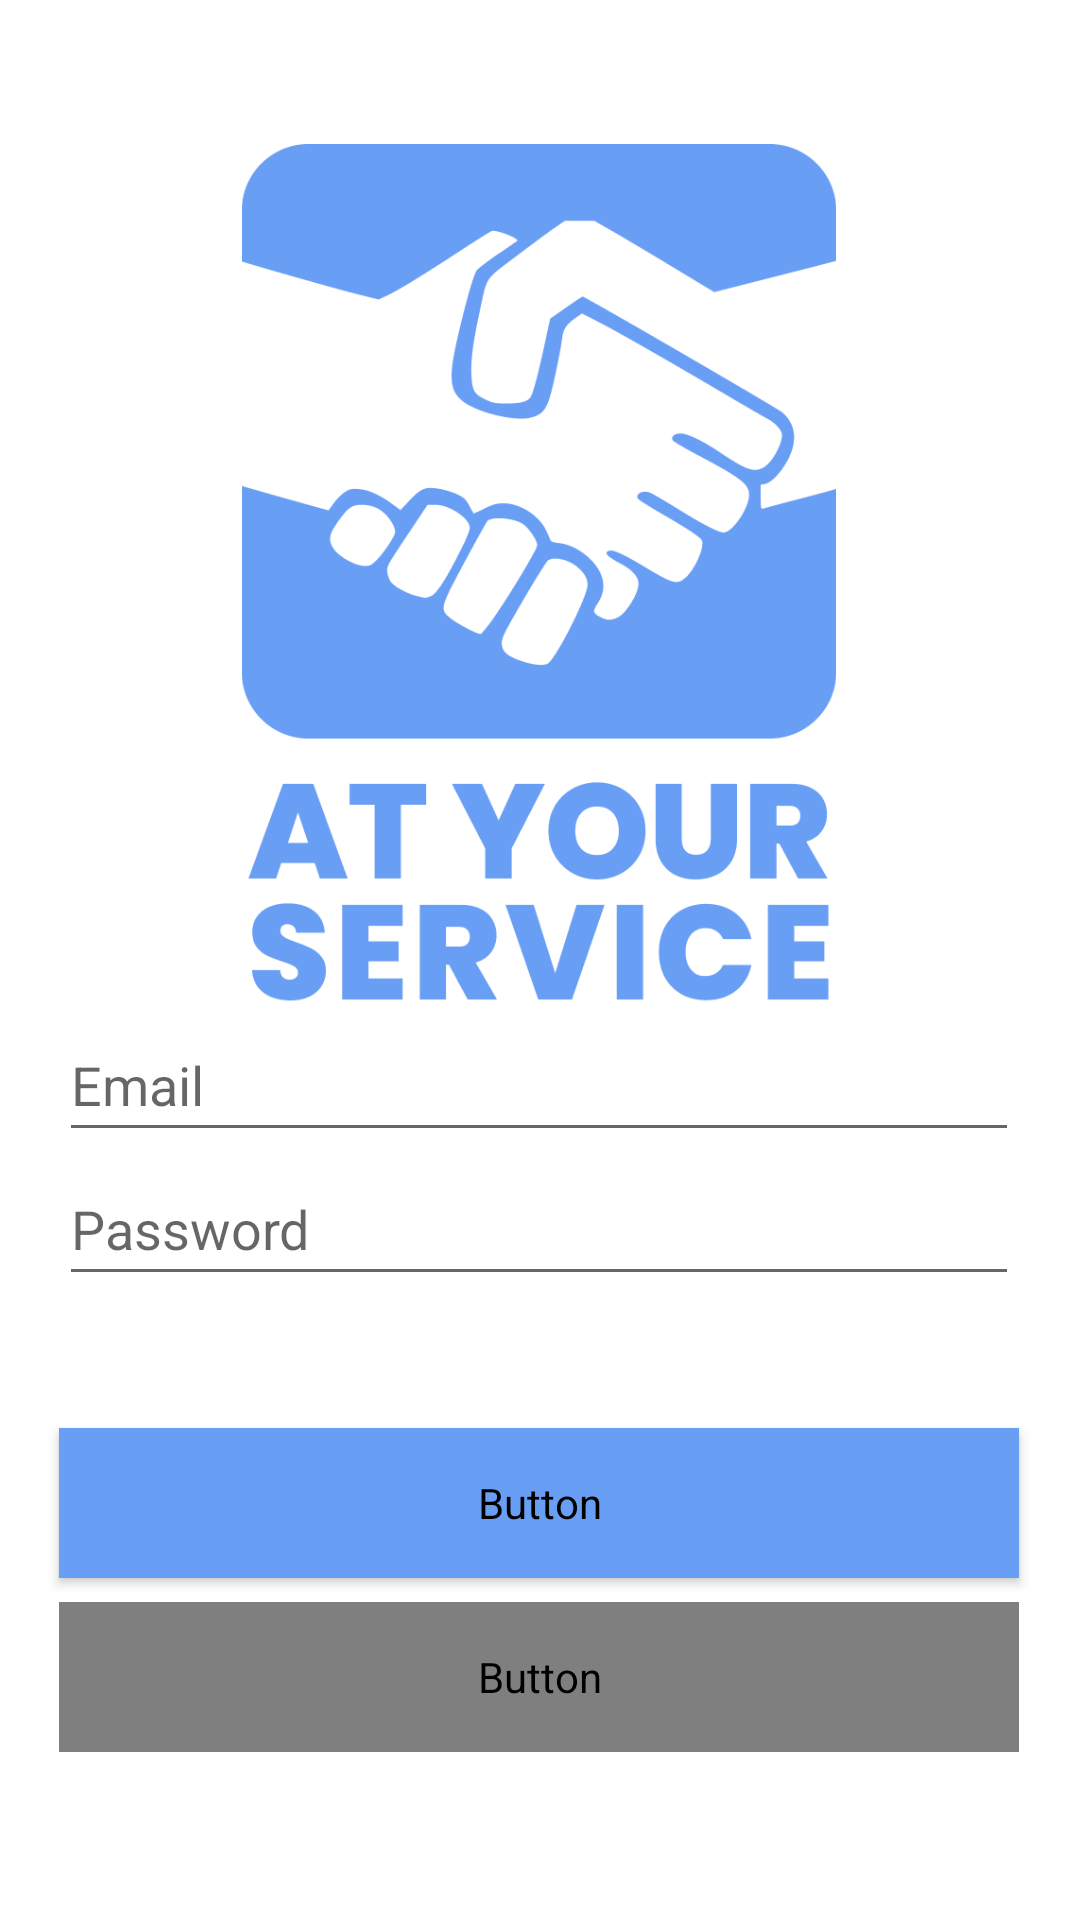

Layout XML and referenced resources for this Android screen:
<!-- AndroidManifest.xml: application theme Theme.Atyourservice -->
<!-- res/layout/activity_login.xml -->
<?xml version="1.0" encoding="utf-8"?>
<androidx.constraintlayout.widget.ConstraintLayout xmlns:android="http://schemas.android.com/apk/res/android"
    xmlns:app="http://schemas.android.com/apk/res-auto"
    xmlns:tools="http://schemas.android.com/tools"
    android:layout_width="match_parent"
    android:layout_height="match_parent"
    tools:context=".Login">

    <EditText
        android:id="@+id/txtLoginEmail"
        android:layout_width="320dp"
        android:layout_height="48dp"
        android:layout_marginTop="40dp"
        android:ems="10"
        android:hint="Email"
        android:inputType="textEmailAddress"
        app:layout_constraintBottom_toTopOf="@+id/txtLoginPassword"
        app:layout_constraintEnd_toEndOf="parent"
        app:layout_constraintHorizontal_bias="0.494"
        app:layout_constraintStart_toStartOf="parent"
        app:layout_constraintTop_toBottomOf="@+id/imageView4"
        app:layout_constraintVertical_bias="1.0" />

    <EditText
        android:id="@+id/txtLoginPassword"
        android:layout_width="320dp"
        android:layout_height="48dp"
        android:layout_marginBottom="208dp"
        android:ems="10"
        android:hint="Password"
        android:inputType="textPassword"
        app:layout_constraintBottom_toBottomOf="parent"
        app:layout_constraintEnd_toEndOf="parent"
        app:layout_constraintHorizontal_bias="0.494"
        app:layout_constraintStart_toStartOf="parent" />

    <Button
        android:id="@+id/btnLoginLogin"
        style="@style/Widget.MaterialComponents.Button"
        android:layout_width="320dp"
        android:layout_height="50dp"
        android:layout_marginBottom="8dp"
        android:backgroundTint="#699EF5"
        android:fontFamily="@font/poppins_medium"
        android:text="LOGIN"
        app:layout_constraintBottom_toTopOf="@+id/btnLoginRegister"
        app:layout_constraintEnd_toEndOf="parent"
        app:layout_constraintHorizontal_bias="0.494"
        app:layout_constraintStart_toStartOf="parent" />

    <Button
        android:id="@+id/btnLoginRegister"
        style="@style/Widget.MaterialComponents.Button.OutlinedButton"
        android:layout_width="320dp"
        android:layout_height="50dp"
        android:layout_marginBottom="56dp"
        android:fontFamily="@font/poppins_medium"
        android:text="REGISTER"
        android:textColor="#699EF5"
        app:iconTint="#699EF5"
        app:layout_constraintBottom_toBottomOf="parent"
        app:layout_constraintEnd_toEndOf="parent"
        app:layout_constraintHorizontal_bias="0.494"
        app:layout_constraintStart_toStartOf="parent"
        app:rippleColor="#699EF5"
        app:strokeColor="#699EF5"
        app:strokeWidth="2dp" />

    <ImageView
        android:id="@+id/imageView4"
        android:layout_width="234dp"
        android:layout_height="288dp"
        android:layout_marginTop="48dp"
        app:layout_constraintEnd_toEndOf="parent"
        app:layout_constraintHorizontal_bias="0.497"
        app:layout_constraintStart_toStartOf="parent"
        app:layout_constraintTop_toTopOf="parent"
        app:srcCompat="@drawable/logo_with_bottom_text" />
</androidx.constraintlayout.widget.ConstraintLayout>
<!-- resources referenced by this layout -->
<resources>
  <!-- drawable logo_with_bottom_text: png bitmap (drawable, 38164 bytes) -->
  <style name="Theme.Atyourservice" parent="Theme.MaterialComponents.DayNight.DarkActionBar">
          
          <item name="colorPrimary">@color/purple_500</item>
          <item name="colorPrimaryVariant">@color/purple_700</item>
          <item name="colorOnPrimary">@color/white</item>
          
          <item name="colorSecondary">@color/teal_200</item>
          <item name="colorSecondaryVariant">@color/teal_700</item>
          <item name="colorOnSecondary">@color/black</item>
          
          <item name="android:statusBarColor" tools:targetApi="l">?attr/colorPrimaryVariant</item>
          
      </style>
  <color name="purple_500">#FF699EF5</color>
  <color name="purple_700">#FF699EF5</color>
  <color name="white">#FFFFFFFF</color>
  <color name="teal_200">#FF699EF5</color>
  <color name="teal_700">#FF699EF5</color>
  <color name="black">#FF000000</color>
</resources>
